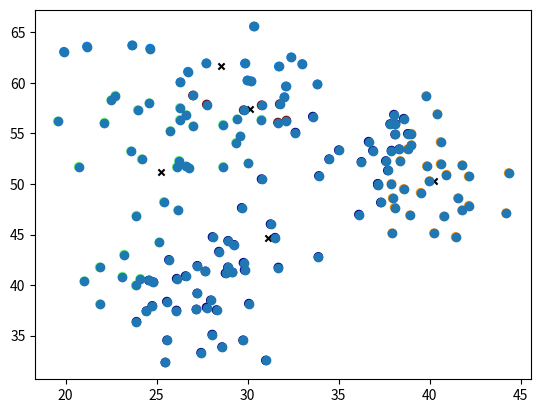
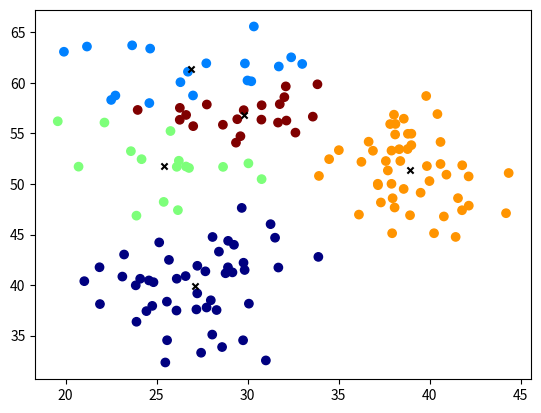
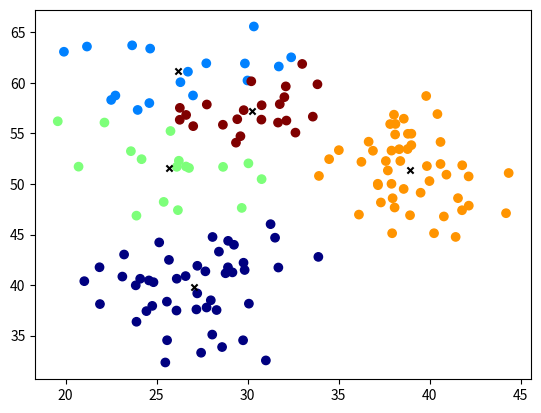
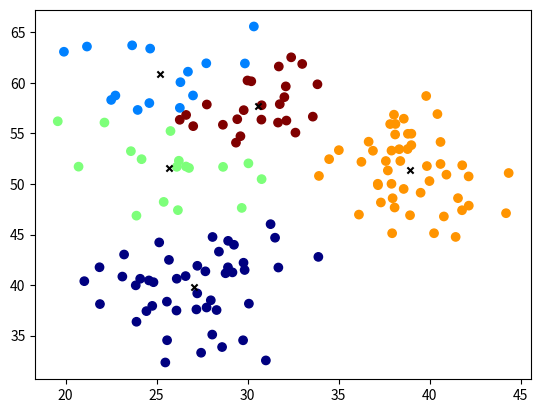
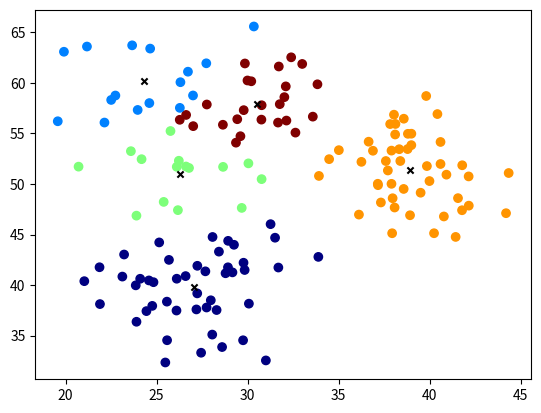
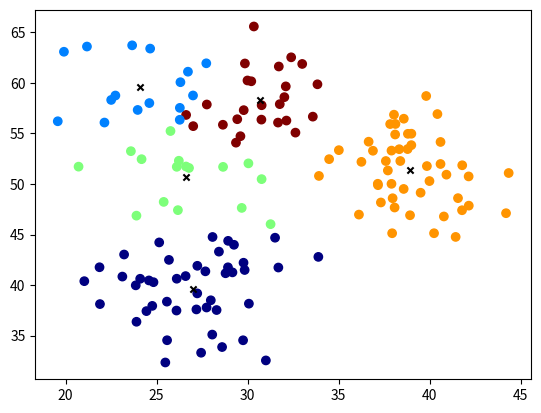
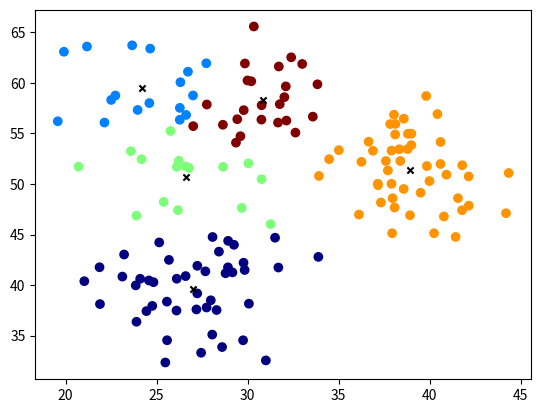
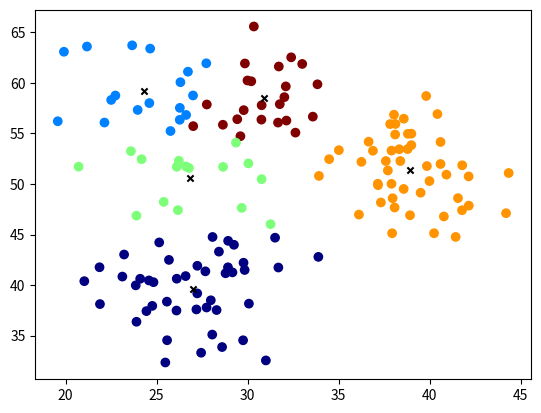
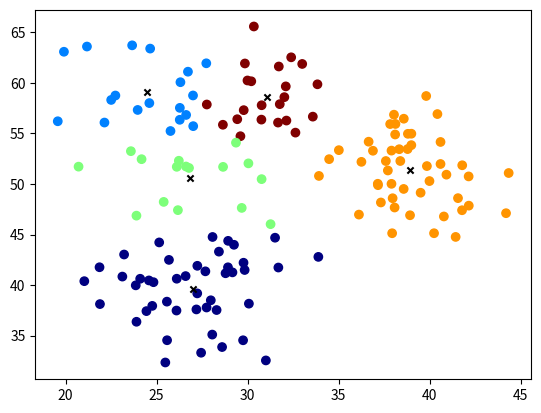
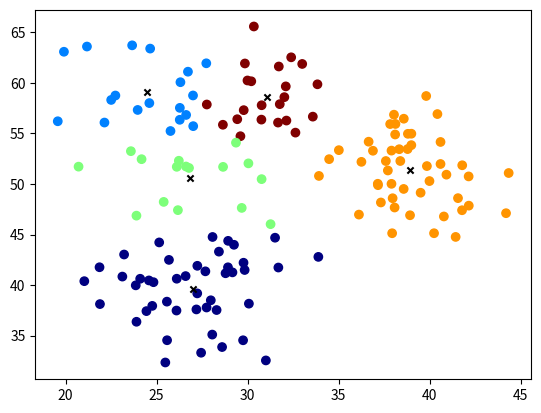
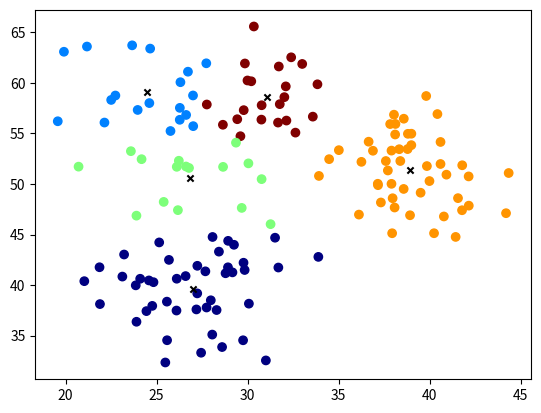

Write the Python code that produced these figures, in order.
#!/usr/bin/env python3
# -*- coding: utf-8 -*-
"""
Created on Sun May  3 18:29:54 2020

@author: michaelantia
"""

import numpy as np
import matplotlib.pyplot as plt


# Create toy data set
mu1 = [39, 50]
mu2 = [28, 58]
mu3 = [27, 40]
cov1 = [[10,0],[0,12]]
cov2 = [[15,0],[0,17]]
cov3 = [[8,0],[0,22]]

z1 = np.ones(50).astype(int)  
z2 = np.ones(50).astype(int) * 2
z3 = np.ones(50).astype(int) * 3
x1, y1 = np.random.multivariate_normal(mu1, cov1, 50).T
x2, y2 = np.random.multivariate_normal(mu2, cov2, 50).T
x3, y3 = np.random.multivariate_normal(mu3, cov3, 50).T
x = np.hstack((x1,x2,x3))
y = np.hstack((y1,y2,y3))
z = np.hstack((z1,z2,z3))

X = np.vstack((x,y,z)).T


# Obtain n number of colors
colors_orig = plt.cm.jet(np.linspace(0,1,3))

# Empty array to hold colors
labels_init_orig = []

# Loop through all observations
for i in range(X.shape[0]):
    ## grab the class (convert to int)
    j = X[i,2].astype(int)
    # Assign the class to an associated color
    labels_init_orig.append(colors_orig[j-1,:])


# Plot
plt.figure()    
plt.scatter(X[:,0], X[:,1], color=labels_init_orig)
plt.scatter(X[:,0], X[:,1], color=labels_init_orig)
plt.savefig("Original Clusters.png")
plt.close()


np.random.shuffle(X)
X_data = X[:,:2]


def labelColorCoding(colors, labels):
    labels_init = []
    # Loop through all observations
    for i in range(labels.shape[0]):
        ## grab the class (convert to int)
        j = labels[i].astype(int)
        # Assign the class to an associated color
        labels_init.append(colors[j,:])
    return labels_init

def plot_and_save_fig(data, title, labels, m_k):
    plt.figure()
    plt.scatter(data[:,0], data[:,1], color=labels)
    plt.scatter(m_k[:,0], m_k[:,1], marker="x", s=20, c="black")
    plt.savefig(title)

# Initialize K random points (indices) for cluster centers
def select_k_random_points(data, k):
    idx = np.random.choice(data.shape[0], size=k)
    return data[idx,:]

# Distance function
def euclideanDistance(data, testPoint):
    return np.sqrt(np.sum((data - testPoint)**2, axis=1))

# def compute nxk distances
def k_distances(data, m_k, func):
    distances = np.zeros((data.shape[0], m_k.shape[0]))
    for i in range(m_k.shape[0]):
        distances[:,i] = func(data, m_k[i,:])
    return distances

# Find smallest distance and return index, expected output n by k 
# This is the cluster assignment
def assignToCluster(distances):
    return np.argmin(distances, axis=1)

# Compute new Cluster Centers    
# args data clucsters
def computeClusterCenter(data, clusters, m_k):
    for i in range(k):
        m_k[i,:] = np.mean(data[clusters == i], axis=0)
    return m_k
    
# Compute Cost J
def costFunction(data, distances, cluster_assignments):
    J = 0
    for i in range(cluster_assignments.shape[0]):
        J += distances[i][cluster_assignments[i]]
    return J

# Convergence function
def converge(costOld, costNew, epsilon=0.0001):
    if np.abs(costOld - costNew) < epsilon:
        return True
    else:
        return False


# Select k
k = 5
colors = plt.cm.jet(np.linspace(0,1,k))
firstRun = True
hasConverged = False
iteration = 0
m_k = select_k_random_points(X_data, k)
oldCost = None


while (hasConverged == False):
    
    iteration += 1
    distances = k_distances(X_data, m_k, euclideanDistance) 
    cluster_assignment = assignToCluster(distances)
    m_k = computeClusterCenter(X_data, cluster_assignment, m_k)
    cost = costFunction(X_data, distances, cluster_assignment)
    print("The cost is: " + str(cost))
    #print(m_k)

    #Plot new data pts and centroids
    labelsColors = labelColorCoding(colors, cluster_assignment)
    title = "Iter - #: " + str(iteration)
    plot_and_save_fig(X_data, title, labelsColors, m_k)
    
    
    #check for convergence
    if not firstRun:
        hasConverged = converge(oldCost, cost)
    oldCost = cost
    
    if firstRun:
        plt.scatter(X_data[:,0], X_data[:,1])
        plt.savefig("Iter - #: " + str(iteration - 1))
        firstRun = False
    #Print iter and cost, display cost?

        
    


## Create Data func
## __main__ kwargs
## Make into classes





